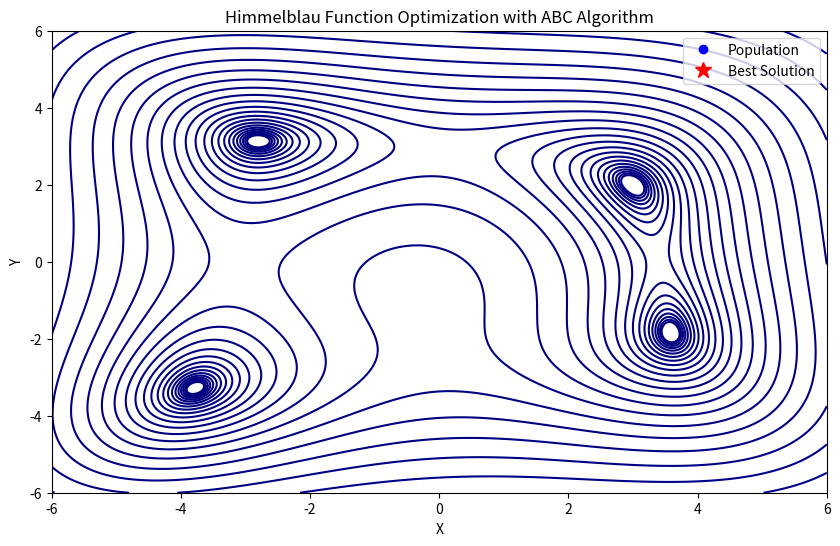

This figure's Python source:
import numpy as np
import matplotlib.pyplot as plt
from matplotlib.animation import FuncAnimation

# Define the Himmelblau function
def Himmelblau_Function(x, y):
    return (x**2 + y - 11)**2 + (x + y**2 - 7)**2

# Define the ABC algorithm
def abc_algorithm(max_iter=100, colony_size=50, limit=100):
    # Initialize the population with random solutions
    population = np.random.uniform(-6, 6, size=(colony_size, 2))
    
    # Initialize best solution and fitness
    global best_solution
    best_solution = None
    global best_fitness
    best_fitness = np.inf
    
    # Main loop
    for iteration in range(max_iter):
        # Employed bees phase
        for i in range(colony_size):
            solution = population[i]
            trial_solution = solution + np.random.uniform(-limit, limit, size=2)
            trial_fitness = Himmelblau_Function(*trial_solution)
            if trial_fitness < Himmelblau_Function(*solution):
                population[i] = trial_solution
        
        # Onlooker bees phase
        for i in range(colony_size):
            solution = population[i]
            trial_solution = solution + np.random.uniform(-limit, limit, size=2)
            trial_fitness = Himmelblau_Function(*trial_solution)
            if trial_fitness < Himmelblau_Function(*solution):
                population[i] = trial_solution
        
        # Scout bees phase
        for i in range(colony_size):
            if np.random.rand() < 0.1:  # 10% probability of scout bee
                population[i] = np.random.uniform(-6, 6, size=2)
        
        # Update best solution
        for solution in population:
            fitness = Himmelblau_Function(*solution)
            if fitness < best_fitness:
                best_fitness = fitness
                best_solution = solution
        
        # Update scatter plot
        points.set_data(population[:, 0], population[:, 1])
        best_point.set_data(best_solution[0], best_solution[1])
        return points, best_point
        # Print progress
        print(f"Iteration {iteration + 1}: Best fitness = {best_fitness}")
    
    return best_solution, population

# Set parameters for ABC algorithm
max_iter = 100
colony_size = 50
limit = 100

# # Run the ABC algorithm
# best_solution, population = abc_algorithm(max_iter=max_iter, colony_size=colony_size)

# Initialize figure and axis
fig, ax = plt.subplots(figsize=(10, 6))
ax.set_xlim(-6, 6)
ax.set_ylim(-6, 6)
ax.set_title('Himmelblau Function Optimization with ABC Algorithm')
ax.set_xlabel('X')
ax.set_ylabel('Y')

# Define scatter plot for points
points, = ax.plot([], [], 'bo', label='Population')
best_point, = ax.plot([], [], 'r*', markersize=12, label='Best Solution')

# Define function to update animation
def update(frame):
    global population
    global best_solution
    global best_fitness
    
    # Employed bees phase
    for i in range(colony_size):
        solution = population[i]
        trial_solution = solution + np.random.uniform(-limit, limit, size=2)
        trial_fitness = Himmelblau_Function(*trial_solution)
        if trial_fitness < Himmelblau_Function(*solution):
            population[i] = trial_solution
    
    # Onlooker bees phase
    for i in range(colony_size):
        solution = population[i]
        trial_solution = solution + np.random.uniform(-limit, limit, size=2)
        trial_fitness = Himmelblau_Function(*trial_solution)
        if trial_fitness < Himmelblau_Function(*solution):
            population[i] = trial_solution
    
    # Scout bees phase
    for i in range(colony_size):
        if np.random.rand() < 0.1:  # 10% probability of scout bee
            population[i] = np.random.uniform(-6, 6, size=2)
    
    # Update best solution
    for solution in population:
        fitness = Himmelblau_Function(*solution)
        if fitness < best_fitness:
            best_fitness = fitness
            best_solution = solution
    
    # Update scatter plot
    points.set_data(population[:, 0], population[:, 1])
    best_point.set_data(best_solution[0], best_solution[1])
    return points, best_point

# Create animation
animation = FuncAnimation(fig, abc_algorithm, frames=range(max_iter), interval=500, blit=False)
x = np.linspace(-6, 6, 400)
y = np.linspace(-6, 6, 400)
X, Y = np.meshgrid(x, y)
Z = Himmelblau_Function(X, Y)
# Show legend
ax.legend()
plt.contour(X, Y, Z, levels=np.logspace(0, 5, 35), cmap='jet')
# Show plot
plt.show()
